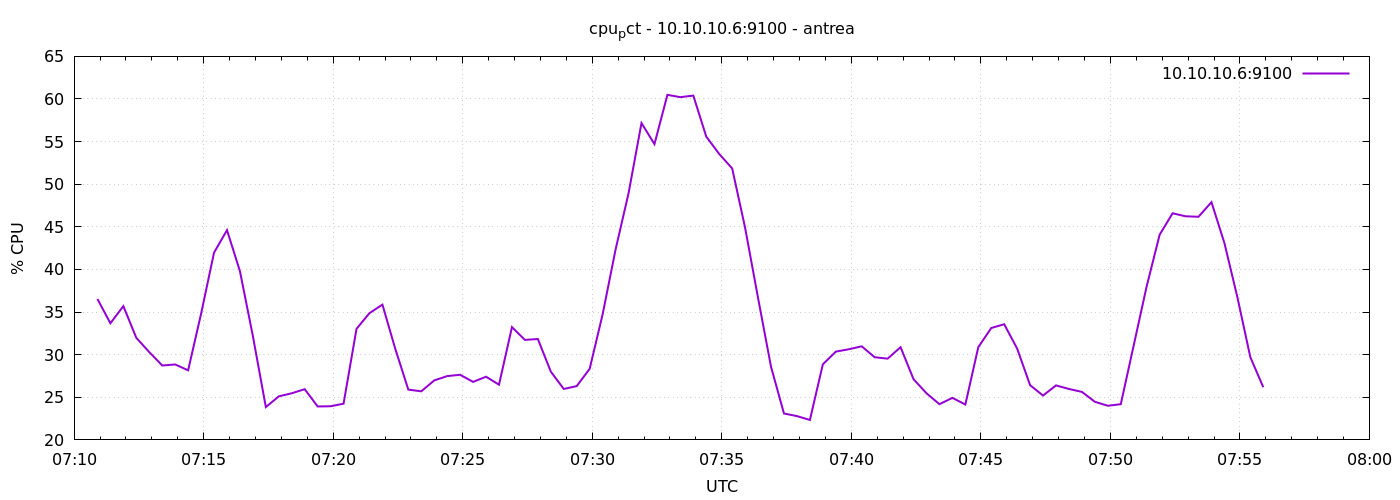

Values plotted in this chart, from the file beside it:
1777273854	36.53151994820342
1777273884	33.69
1777273914	35.7
1777273944	31.98
1777273974	30.3
1777274004	28.73
1777274034	28.85
1777274064	28.16
1777274094	34.8
1777274124	41.97
1777274154	44.61
1777274184	39.8
1777274214	32.18
1777274244	23.85
1777274274	25.11
1777274304	25.47
1777274334	25.95
1777274364	23.92
1777274394	23.95
1777274424	24.25
1777274454	33.03
1777274484	34.88
1777274514	35.87
1777274544	30.65
1777274574	25.9
1777274604	25.7
1777274634	26.98
1777274664	27.49
1777274694	27.64
1777274724	26.8
1777274754	27.42
1777274784	26.48
1777274814	33.23
1777274844	31.73
1777274874	31.84
1777274904	28.01
1777274934	25.98
1777274964	26.31
1777274994	28.35
1777275024	34.74
1777275054	42.34
1777275084	48.94
1777275114	57.18
1777275144	54.7
1777275174	60.49
1777275204	60.21
1777275234	60.4
1777275264	55.59
1777275294	53.55
1777275324	51.85
1777275354	44.88
1777275384	36.63
1777275414	28.57
1777275444	23.1
1777275474	22.8
1777275504	22.34
1777275534	28.87
1777275564	30.36
1777275594	30.63
1777275624	30.98
1777275654	29.7
... 30 more rows
